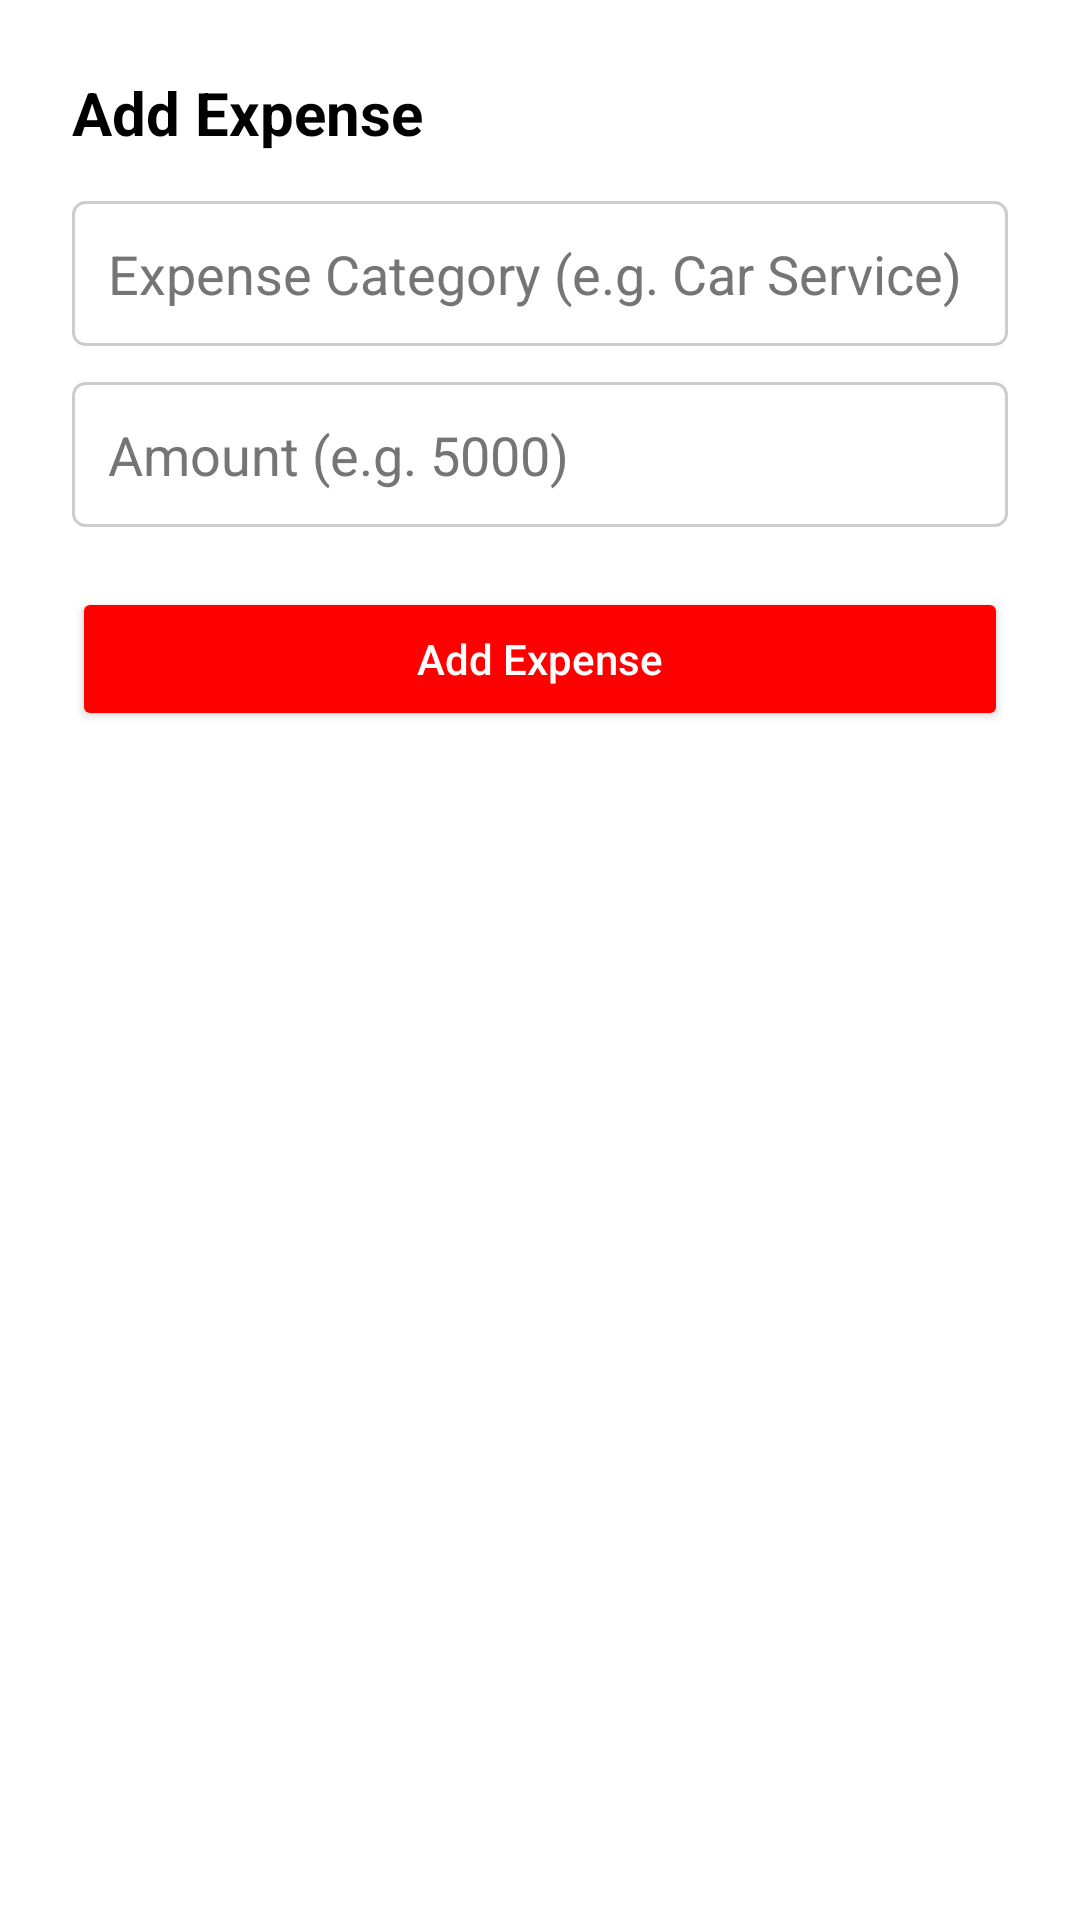

The Android layout XML behind this screen, and the referenced resources:
<!-- AndroidManifest.xml: application theme Theme.BudgetingApplicationFinal -->
<!-- res/layout/expense_input_popup.xml -->
<LinearLayout xmlns:android="http://schemas.android.com/apk/res/android" android:orientation="vertical" android:padding="24dp" android:background="@android:color/white" android:layout_width="match_parent" android:layout_height="wrap_content" android:elevation="6dp">
    
    <TextView android:id="@+id/expenseTitle" android:layout_width="wrap_content" android:layout_height="wrap_content" android:text="Add Expense" android:textColor="#000000" android:textSize="20sp" android:textStyle="bold" android:layout_marginBottom="16dp"/>
    
    <EditText android:id="@+id/expenseCategoryInput" android:layout_width="match_parent" android:layout_height="wrap_content" android:hint="Expense Category (e.g. Car Service)" android:background="@drawable/edit_text_background" android:padding="12dp" android:textColor="#000000" android:textColorHint="#757575" android:layout_marginBottom="12dp"/>
    
    <EditText android:id="@+id/expenseAmountInput" android:layout_width="match_parent" android:layout_height="wrap_content" android:hint="Amount (e.g. 5000)" android:inputType="numberDecimal" android:background="@drawable/edit_text_background" android:padding="12dp" android:textColor="#000000" android:textColorHint="#757575" android:layout_marginBottom="20dp"/>
    
    <Button android:id="@+id/submitExpenseButton" android:layout_width="match_parent" android:layout_height="wrap_content" android:text="Add Expense" android:backgroundTint="#FF0000" android:textColor="@android:color/white" android:textAllCaps="false" android:padding="12dp"/>
</LinearLayout>
<!-- resources referenced by this layout -->
<resources>
  <!-- drawable edit_text_background (drawable) -->
  <shape xmlns:android="http://schemas.android.com/apk/res/android"
      android:shape="rectangle">
      <solid android:color="#FFFFFF"/>
      <stroke android:width="1dp" android:color="#CCCCCC"/>
      <corners android:radius="4dp"/>
  </shape>
  <style name="Theme.BudgetingApplicationFinal" parent="Theme.MaterialComponents.DayNight.NoActionBar">
          <item name="colorPrimary">@color/primaryColor</item>
          <item name="colorPrimaryVariant">@color/primaryVariant</item>
          <item name="colorSecondary">@color/secondaryColor</item>
      </style>
  <color name="primaryColor">#00704A</color>
  <color name="primaryVariant">#005035</color>
  <color name="secondaryColor">#8ACCD5</color>
</resources>
